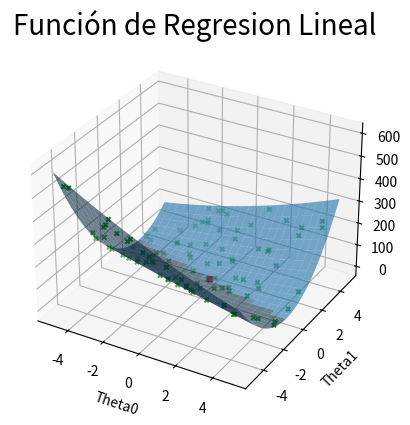

Write Python code to recreate this figure.
import numpy as np
import matplotlib.pyplot as plt

def calcular_error(Theta0, Theta1, X, y):
    n = len(y)
    error_total = 0
    
    for i in range(n):
        error_total += (y[i] - (Theta0 * 1 + Theta1 * X[i])) ** 2
    
    error_promedio = error_total / n
    return error_promedio

def DE_optimizer(X, y):
    dimensions = 2  

    t = np.array([-5, 5])
    f_range = np.tile(t, (dimensions, 1))

    max_iter = 10000

    num_agents = 100
    agents = np.zeros((num_agents, dimensions))

    for i in range(dimensions):
        dim_f_range = f_range[i, 1] - f_range[i, 0]
        agents[:, i] = np.random.rand(num_agents) * dim_f_range + f_range[i, 0]

    best_position = np.zeros(dimensions)
    best_fitness = np.inf
    fitness = np.empty(num_agents)

    for i in range(num_agents):
        theta0, theta1 = agents[i]
        fitness[i] = calcular_error(theta0, theta1, X, y)
        if fitness[i] < best_fitness:
            best_position = agents[i]
            best_fitness = fitness[i]

    initialPop = agents.copy()
    initialFitness = fitness.copy()

    iter = 0

    aux_selector = np.arange(num_agents)

    m = 0.5

    cross_p = 0.2

    # Bucle principal para el proceso de optimización
    while iter < max_iter:
        for i in range(agents.shape[0]):
            # Se eligen tres individuos diferentes
            indexes = aux_selector[aux_selector != i]
            indexes = np.random.choice(indexes, 3, replace=False)
            agents_selected = agents[indexes]

            mut = agents_selected[0] + m * (agents_selected[1] - agents_selected[2])

            prob_vector = np.random.rand(dimensions) <= cross_p
            mut = agents[i] * prob_vector + mut * np.logical_not(prob_vector)

            for j in range(dimensions):
                upper_limit = f_range[j, 1]
                lower_limit = f_range[j, 0]

                if mut[j] < lower_limit:
                    mut[j] = lower_limit
                elif mut[j] > upper_limit:
                    mut[j] = upper_limit

            theta0, theta1 = mut
            fitness_mut = calcular_error(theta0, theta1, X, y)

            if fitness_mut < fitness[i]:
                agents[i] = mut
                fitness[i] = fitness_mut
                if fitness[i] < best_fitness:
                    best_position = agents[i]
                    best_fitness = fitness[i]

            iter = iter + 1
            print("Iteración: " + str(iter))

    
    print("Mejor solución: Theta0 =", best_position[0], ", Theta1 =", best_position[1])
    print("Mejor valor de aptitud:", best_fitness)
    
    xGraph = np.linspace(-5, 5, 25)
    yGraph = np.linspace(-5, 5, 25)
    xv, yv = np.meshgrid(xGraph, yGraph)
    fitnessGraph = np.zeros((25, 25))
    for i in range(25):
        for j in range(25):
            arr = [[xv[i, j], yv[i, j]]]
            fitnessGraph[i, j] = calcular_error(arr[0][0], arr[0][1], X, y)
    plt.ion()
    fig = plt.figure(1)
    ax = plt.axes(projection='3d')
    ax.set_xlabel('Theta0')
    ax.set_ylabel('Theta1')
    plt.title('Función de Regresion Lineal', fontsize=20)
    ax.plot_surface(xv, yv, fitnessGraph, alpha=0.6)
    ax.scatter(initialPop[:, 0], initialPop[:, 1], initialFitness[:], c='green', s=10, marker="x")
    ax.scatter(agents[:, 0], agents[:, 1], fitness[:], c='red', s=10, marker="x")
    plt.show(block=True)


X = [1, 2, 3, 4, 5] 
y = [1, 2, 3, 4, 5]


DE_optimizer(X, y)